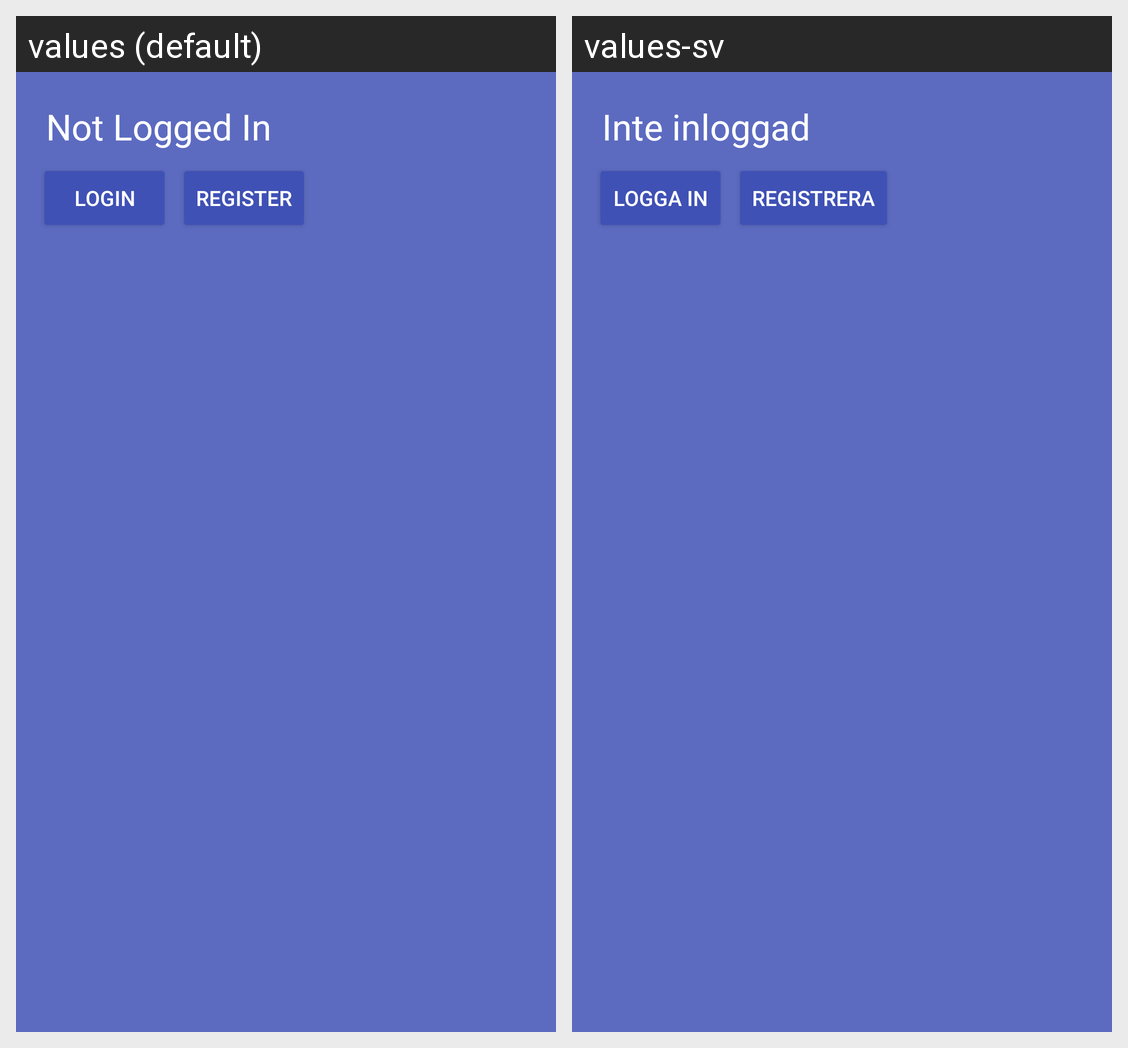

This grid shows one Android layout under two languages. Give, for every string resource on the screen, its name, the default text and each shown locale's text.
Android screen res/layout/drawer_header.xml rendered under 2 locales, left to right: values (default), values-sv. Device: Nexus 5 (rendered at 1080×1920; each locale shown at half size, 540×960, under a caption strip naming it); theme AppTheme.
Strings drawn on this screen, with the default value and each locale's value (text and hints the layout hard-codes, and strings that could not be matched under every locale, appear in the picture but are not listed):

not_logged_in
  values: Not Logged In
  values-sv: Inte inloggad

login
  values: Login
  values-sv: Logga in

register
  values: Register
  values-sv: Registrera
